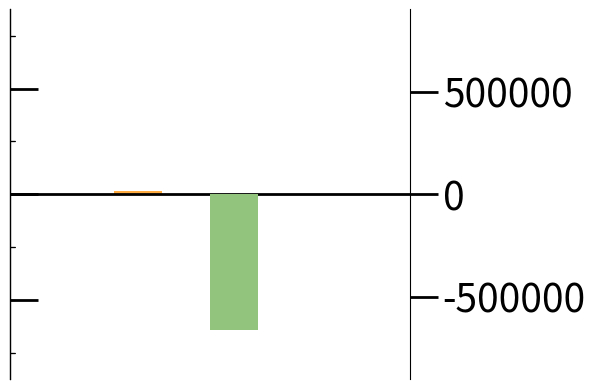

The script that saved this image:
#Timber BZD Plot

import matplotlib.pyplot as plt
import numpy as np
from matplotlib.ticker import (MultipleLocator, FormatStrFormatter,
                               AutoMinorLocator)

#plt.title("Scenarios")


def make_patch_spines_invisible(ax):
    ax.set_frame_on(True)
    ax.patch.set_visible(False)
    for sp in ax.spines.values():
        sp.set_visible(False)

def align_yaxis(ax1, v1, ax2, v2):
    """adjust ax2 ylimit so that v2 in ax2 is aligned to v1 in ax1"""
    _, y1 = ax1.transData.transform((0, v1))
    _, y2 = ax2.transData.transform((0, v2))
    inv = ax2.transData.inverted()
    _, dy = inv.transform((0, 0)) - inv.transform((0, y1-y2))
    miny, maxy = ax2.get_ylim()
    ax2.set_ylim(miny+dy, maxy+dy)

fig, revenue = plt.subplots()
fig.subplots_adjust(right=0.75)

#Data for the figure

#Change in value of energy generated (BZD)
changeEnergyValue = [17000000, 0, 600000, 520000]
#Crop production revenue (BZD)
changeCropRevenue = [341500000, 0, 48200000, 0]
#Change Carbon stock value (BZD) 
carbonStockValue = [-345600000, -85200000, -44300000, -256600000]
#Water treatment cost (BZD) --> missing
waterTreatmentCost = [0,0,0,0]
#Timber revenue (BZD)
timberRevenue = [-280000, -150000, -890000, 0]

#####Timber: lack of sustainable harvest results in near total loss of long term timber revenue --> write this comment in figure


#connect y-axis together on graph
energy = revenue.twinx()
cropRev = revenue.twinx()
carbonStock = revenue.twinx()
waterTreatment = revenue.twinx()
timberRev = revenue.twinx()

# Offset the right spine of par2.  The ticks and label have already been
# placed on the right by twinx above.
energy.spines["right"].set_position(("axes", 0))
cropRev.spines["right"].set_position(("axes", 0))
carbonStock.spines["right"].set_position(("axes", 0))
waterTreatment.spines["right"].set_position(("axes", 0))
timberRev.spines["right"].set_position(("axes", 1))

# Having been created by twinx, par2 has its frame off, so the line of its
# detached spine is invisible.  First, activate the frame but make the patch
# and spines invisible.
make_patch_spines_invisible(energy)
make_patch_spines_invisible(cropRev)
make_patch_spines_invisible(carbonStock)
make_patch_spines_invisible(waterTreatment)
make_patch_spines_invisible(timberRev)

# Second, show the right spine.
energy.spines["right"].set_visible(True)
cropRev.spines["left"].set_visible(True)
carbonStock.spines["left"].set_visible(True)
waterTreatment.spines["left"].set_visible(True)
timberRev.spines["right"].set_visible(True)

#bar graph figureName.bar(x,y,barWidth, color, label)
#change in total flow
p1, = revenue.bar(0.5, waterTreatmentCost[3], 0.3, color="#0042d1", label="BZD/year")
#change in sediment transport
p2, = cropRev.bar(1.1, changeCropRevenue[3], 0.3, color="#dd7e6b", label="BZD/year")
#change in nutrient transport
p3, = carbonStock.bar(1.4, carbonStockValue[3], 0.3, color= "#93c47d",label="BZD/year")
#change in total flow
p4, = energy.bar(0.8, changeEnergyValue[3], 0.3, color="#ffab40", label="BZD/year")
#change in water demand
p5, = waterTreatment.bar(0.5, waterTreatmentCost[3], 0.3, color="#a4c2f4", label="BZD/year")
#change in crop production
p6, = timberRev.bar(1.7, timberRevenue[3], 0.3, color="#b7b7b7", label="BZD/year")


#set scale of the axis
revenue.set_xlim(0, 2.5)

revenue.set_ylim(-350000000, 350000000)
#energy.set_ylim(-350000000, 350000000)
energy.set_ylim(-35000000, 35000000)
carbonStock.set_ylim()

cropRev.set_ylim(-350000000, 350000000)
carbonStock.set_ylim(-350000000, 350000000)
waterTreatment.set_ylim(-350000000, 350000000)
#timberRev.set_ylim(-350000000, 350000000)
timberRev.set_ylim(-900000, 900000)



revenue.set_xlabel("Agriculture")
tkw = dict(size=4, width=1.5)
revenue.set_visible(False)


timberRev.tick_params(axis='y', labelsize = 28, size=20, width= 2)
waterTreatment.tick_params(axis='y', labelsize = 28, size=20, width= 2)



#hides labels on y axis
energy.yaxis.set_ticklabels([])
cropRev.yaxis.set_ticklabels([])
carbonStock.yaxis.set_ticklabels([])
waterTreatment.yaxis.set_ticklabels([])
#timberRev.yaxis.set_ticklabels([])


#line through x axis
lines = [p1, p2, p3]
energy.axhline(0, color='black', lw=2)


#aligns y axis
align_yaxis(revenue, 0, energy, 0)
align_yaxis(revenue, 0, cropRev, 0)
align_yaxis(revenue, 0, carbonStock, 0)
align_yaxis(revenue, 0, waterTreatment, 0)
align_yaxis(revenue, 0, timberRev, 0)


plt.show()
